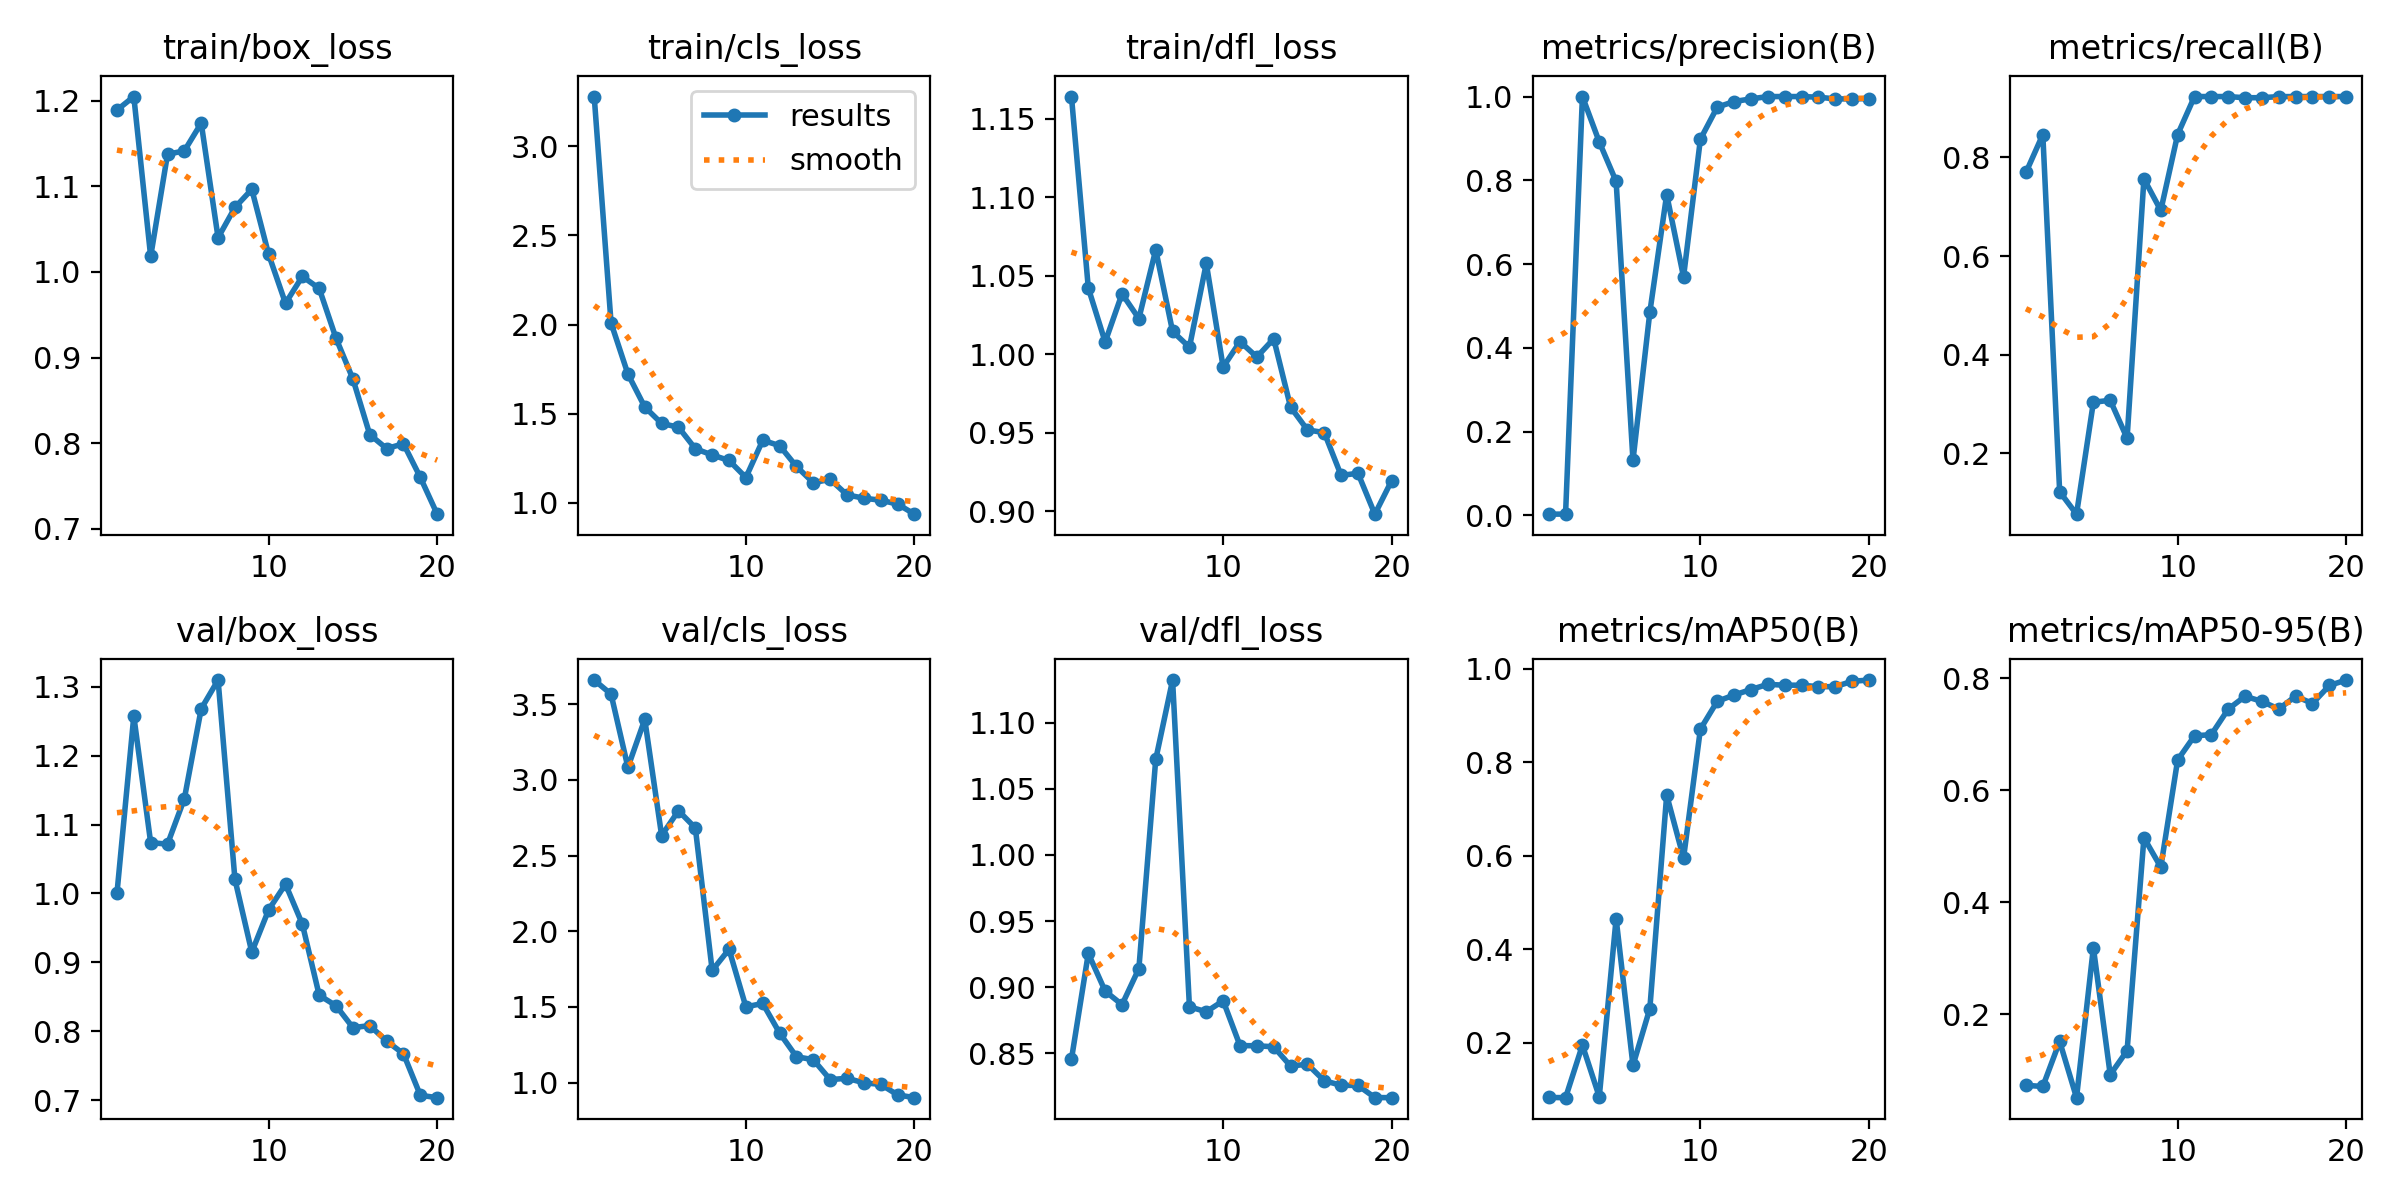

Values plotted in this chart, from the file beside it:
epoch, time, train/box_loss, train/cls_loss, train/dfl_loss, metrics/precision(B), metrics/recall(B), metrics/mAP50(B), metrics/mAP50-95(B), val/box_loss, val/cls_loss, val/dfl_loss, lr/pg0, lr/pg1, lr/pg2
1, 30.87, 1.189, 3.279, 1.164, 0.00283, 0.7692, 0.08276, 0.07309, 1, 3.659, 0.8456, 0.00032, 0.00032, 0.00032
2, 59.18, 1.205, 2.009, 1.042, 0.00306, 0.8461, 0.08228, 0.07102, 1.257, 3.566, 0.9255, 0.0006273, 0.0006273, 0.0006273
3, 88.88, 1.018, 1.723, 1.008, 1, 0.1224, 0.1946, 0.1515, 1.074, 3.083, 0.8971, 0.000901, 0.000901, 0.000901
4, 122.6, 1.137, 1.538, 1.039, 0.8916, 0.07692, 0.08419, 0.05102, 1.072, 3.399, 0.8868, 0.001141, 0.001141, 0.001141
5, 152.5, 1.141, 1.445, 1.023, 0.7974, 0.3037, 0.4653, 0.3189, 1.138, 2.632, 0.9141, 0.001347, 0.001347, 0.001347
6, 179.4, 1.174, 1.424, 1.067, 0.1312, 0.3077, 0.1513, 0.09203, 1.268, 2.796, 1.072, 0.001505, 0.001505, 0.001505
7, 209, 1.04, 1.304, 1.015, 0.485, 0.2308, 0.2728, 0.1349, 1.31, 2.682, 1.132, 0.001406, 0.001406, 0.001406
8, 231.9, 1.075, 1.268, 1.004, 0.766, 0.7564, 0.7295, 0.5153, 1.02, 1.741, 0.8852, 0.001307, 0.001307, 0.001307
9, 256.4, 1.096, 1.238, 1.058, 0.5693, 0.6923, 0.5947, 0.4628, 0.9147, 1.881, 0.8814, 0.001208, 0.001208, 0.001208
10, 282.8, 1.02, 1.142, 0.9918, 0.8982, 0.8461, 0.8705, 0.6542, 0.9761, 1.5, 0.8898, 0.001109, 0.001109, 0.001109
11, 306.3, 0.9634, 1.351, 1.008, 0.9747, 0.9231, 0.93, 0.6973, 1.013, 1.523, 0.8559, 0.00101, 0.00101, 0.00101
12, 329, 0.9948, 1.321, 0.9982, 0.9881, 0.9231, 0.9436, 0.6995, 0.9553, 1.328, 0.8558, 0.000911, 0.000911, 0.000911
13, 352.6, 0.9807, 1.204, 1.01, 0.9944, 0.9231, 0.9553, 0.745, 0.8521, 1.171, 0.855, 0.000812, 0.000812, 0.000812
14, 376.8, 0.9225, 1.113, 0.9663, 1, 0.9206, 0.9664, 0.768, 0.8369, 1.152, 0.8404, 0.000713, 0.000713, 0.000713
15, 401.8, 0.875, 1.132, 0.9517, 1, 0.9208, 0.9646, 0.7588, 0.8051, 1.02, 0.8418, 0.000614, 0.000614, 0.000614
16, 429.8, 0.8102, 1.045, 0.95, 1, 0.9229, 0.9646, 0.7452, 0.8081, 1.029, 0.8293, 0.000515, 0.000515, 0.000515
17, 455.4, 0.7939, 1.026, 0.9227, 0.9985, 0.9231, 0.9614, 0.7681, 0.7856, 0.999, 0.8258, 0.000416, 0.000416, 0.000416
18, 478.4, 0.7994, 1.015, 0.9241, 0.9944, 0.9231, 0.9614, 0.755, 0.7671, 0.9884, 0.8258, 0.000317, 0.000317, 0.000317
19, 501.2, 0.7602, 0.993, 0.898, 0.9943, 0.9231, 0.9729, 0.7873, 0.7069, 0.9194, 0.8166, 0.000218, 0.000218, 0.000218
20, 530.2, 0.7173, 0.9365, 0.9194, 0.9952, 0.9231, 0.9756, 0.797, 0.7035, 0.9008, 0.8165, 0.000119, 0.000119, 0.000119
